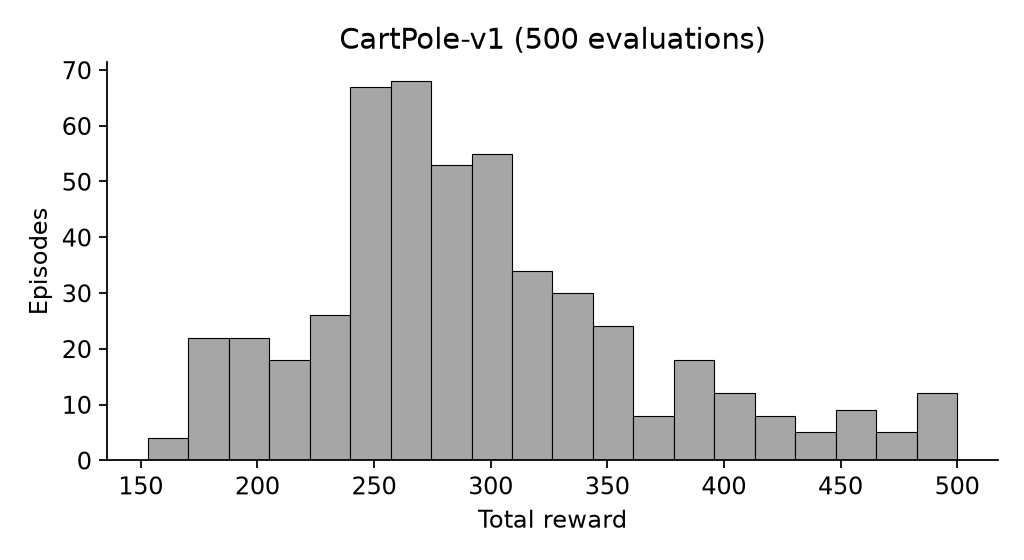

The table this chart was drawn from, first rows:
episode, seed, reward, discounted_reward, length, terminated, truncated
1, 20000, 308.0, 20, 308, True, False
2, 20001, 153.0, 19.99, 153, True, False
3, 20002, 337.0, 20.0, 337, True, False
4, 20003, 195.0, 20, 195, True, False
5, 20004, 262.0, 20, 262, True, False
6, 20005, 319.0, 20, 319, True, False
7, 20006, 234.0, 20, 234, True, False
8, 20007, 239.0, 20, 239, True, False
9, 20008, 245.0, 20, 245, True, False
10, 20009, 358.0, 20.0, 358, True, False
11, 20010, 156.0, 19.99, 156, True, False
12, 20011, 222.0, 20, 222, True, False
13, 20012, 344.0, 20.0, 344, True, False
14, 20013, 262.0, 20, 262, True, False
15, 20014, 309.0, 20, 309, True, False
16, 20015, 185.0, 20, 185, True, False
17, 20016, 396.0, 20.0, 396, True, False
18, 20017, 257.0, 20, 257, True, False
19, 20018, 337.0, 20.0, 337, True, False
20, 20019, 280.0, 20, 280, True, False
21, 20020, 295.0, 20, 295, True, False
22, 20021, 421.0, 20.0, 421, True, False
23, 20022, 392.0, 20.0, 392, True, False
24, 20023, 465.0, 20.0, 465, True, False
25, 20024, 325.0, 20, 325, True, False
26, 20025, 301.0, 20, 301, True, False
27, 20026, 236.0, 20, 236, True, False
28, 20027, 284.0, 20, 284, True, False
29, 20028, 500.0, 20.0, 500, False, True
30, 20029, 335.0, 20.0, 335, True, False
31, 20030, 313.0, 20, 313, True, False
32, 20031, 214.0, 20, 214, True, False
33, 20032, 252.0, 20, 252, True, False
34, 20033, 325.0, 20, 325, True, False
35, 20034, 427.0, 20.0, 427, True, False
36, 20035, 265.0, 20, 265, True, False
37, 20036, 305.0, 20, 305, True, False
38, 20037, 255.0, 20, 255, True, False
39, 20038, 294.0, 20, 294, True, False
40, 20039, 322.0, 20, 322, True, False
41, 20040, 266.0, 20, 266, True, False
42, 20041, 248.0, 20, 248, True, False
43, 20042, 350.0, 20.0, 350, True, False
44, 20043, 407.0, 20.0, 407, True, False
45, 20044, 282.0, 20, 282, True, False
46, 20045, 172.0, 20, 172, True, False
47, 20046, 219.0, 20, 219, True, False
48, 20047, 253.0, 20, 253, True, False
49, 20048, 172.0, 20, 172, True, False
50, 20049, 349.0, 20.0, 349, True, False
51, 20050, 295.0, 20, 295, True, False
52, 20051, 283.0, 20, 283, True, False
53, 20052, 242.0, 20, 242, True, False
54, 20053, 500.0, 20.0, 500, False, True
55, 20054, 269.0, 20, 269, True, False
56, 20055, 301.0, 20, 301, True, False
57, 20056, 357.0, 20.0, 357, True, False
58, 20057, 274.0, 20, 274, True, False
59, 20058, 428.0, 20.0, 428, True, False
60, 20059, 322.0, 20, 322, True, False
... 440 more rows
